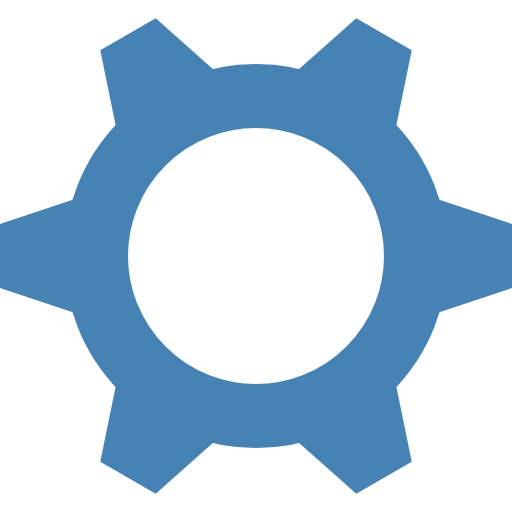
t = 0.00 s
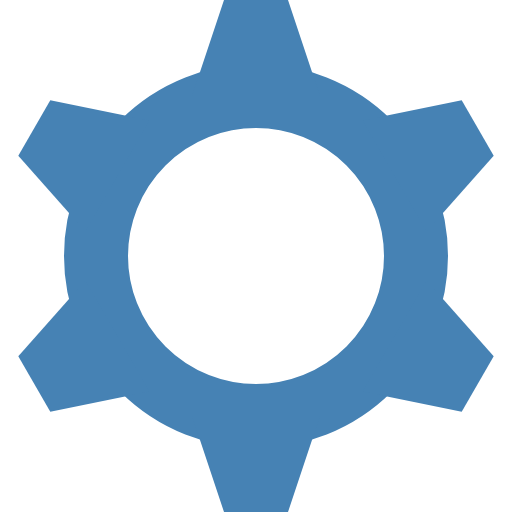
t = 0.50 s
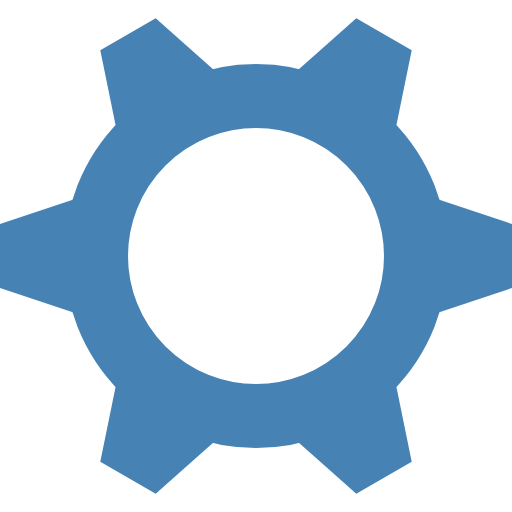
t = 1.00 s
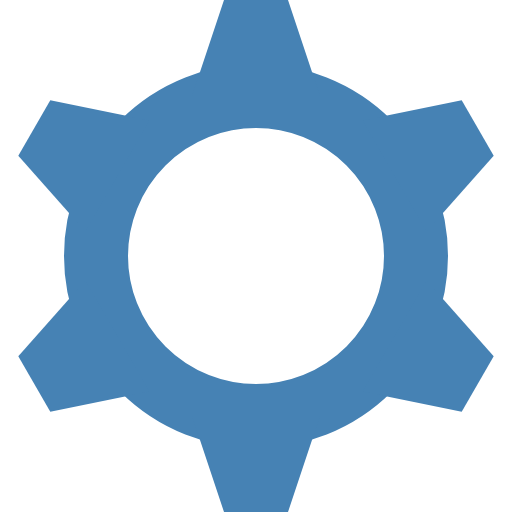
t = 1.50 s

The animated SVG that drew these frames (rendered in a browser with its animation timeline set to each time). Animation: 1 SMIL element (animateTransform=1); one cycle of 2.00 s, repeats indefinitely.

<?xml version="1.0" encoding="UTF-8" standalone="no"?>
<svg
   xmlns:dc="http://purl.org/dc/elements/1.1/"
   xmlns:cc="http://creativecommons.org/ns#"
   xmlns:rdf="http://www.w3.org/1999/02/22-rdf-syntax-ns#"
   xmlns:svg="http://www.w3.org/2000/svg"
   xmlns="http://www.w3.org/2000/svg"
   width="16"
   height="16"
   viewBox="0 0 16 16"
   version="1.1">
  <g>
    <animateTransform
      attributeName="transform"
      begin="0s"
      dur="2s"
      type="rotate"
      from="0 8 8"
      to="360 8 8"
      repeatCount="indefinite" />
    <ellipse
       style="opacity:1;fill:none;fill-opacity:1;fill-rule:nonzero;stroke:#4682b4;stroke-width:2;stroke-linecap:butt;stroke-linejoin:miter;stroke-miterlimit:4;stroke-dasharray:none;stroke-opacity:1"
       cx="8"
       cy="8"
       rx="5"
       ry="5" />
    <path
       style="fill:#4682b4;fill-rule:evenodd;stroke:none;stroke-width:1px;stroke-linecap:butt;stroke-linejoin:miter"
       d="m 0,9 3,1 0,-4 -3,1" />
    <path
       style="fill:#4682b4;fill-rule:evenodd;stroke:none;stroke-width:1px;stroke-linecap:butt;stroke-linejoin:miter"
       d="m 16,9 -3,1 0,-4 3,1" />
    <path
       style="fill:#4682b4;fill-rule:evenodd;stroke:none;stroke-width:1px;stroke-linecap:butt;stroke-linejoin:miter"
       d="m 4.866,15.428203 2.366,-2.098076 -3.4641,-2 -0.6339,3.098076" />
    <path
       style="fill:#4682b4;fill-rule:evenodd;stroke:none;stroke-width:1px;stroke-linecap:butt;stroke-linejoin:miter"
       d="m 12.866,1.571797 -0.634,3.098076 -3.4641,-2 2.3661,-2.098076" />
    <path
       style="fill:#4682b4;fill-rule:evenodd;stroke:none;stroke-width:1px;stroke-linecap:butt;stroke-linejoin:miter"
       d="m 12.866,14.428203 -0.634,-3.098076 -3.4641,2 2.3661,2.098076" />
    <path
       style="fill:#4682b4;fill-rule:evenodd;stroke:none;stroke-width:1px;stroke-linecap:butt;stroke-linejoin:miter"
       d="m 4.866,0.571797 2.366,2.098076 -3.4641,2 L 3.134,1.571797" />
  </g>
</svg>
